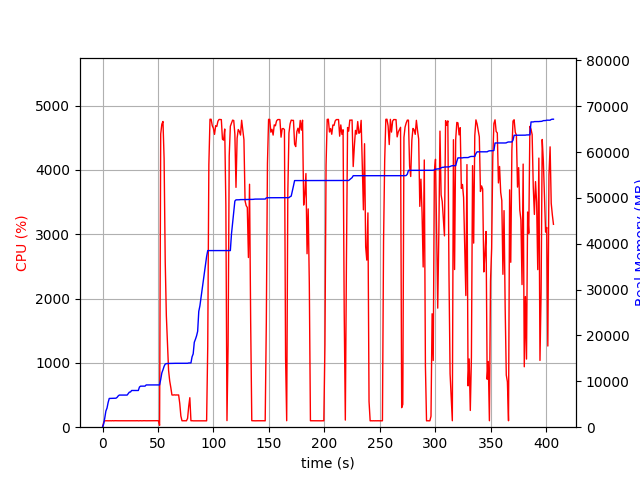

Values plotted in this chart, from the file beside it:
elapsed_time, nproc, cpu, mem_real, mem_virtual
3.910064697265625e-05, 1, 0.0, 7.035, 3185
1.006, 1, 75.5, 723.1, 1688
2.013, 1, 99.3, 2023, 3656
3.021, 1, 100.2, 3531, 6536
4.028, 1, 100.3, 4165, 6786
5.034, 1, 99.3, 5381, 8578
6.042, 1, 100.2, 6269, 10738
7.049, 1, 100.3, 6279, 10738
8.056, 1, 99.3, 6293, 10738
9.063, 1, 101.3, 6305, 10738
10.07, 1, 99.2, 6305, 10738
11.08, 1, 101.1, 6323, 10738
12.09, 1, 100.2, 6323, 10738
13.1, 1, 99.1, 6497, 10750
14.11, 1, 100.1, 6813, 10750
15.12, 1, 100.0, 7007, 10750
16.12, 1, 100.2, 7007, 10750
17.13, 1, 100.1, 7007, 10750
18.14, 1, 100.1, 7007, 10750
19.15, 1, 100.1, 7007, 10750
20.16, 1, 100.2, 7007, 10750
21.17, 1, 101.1, 7007, 10750
22.18, 1, 100.1, 7007, 10750
23.18, 1, 100.1, 7327, 10750
24.19, 1, 100.1, 7649, 10750
25.2, 1, 99.1, 7681, 10750
26.21, 1, 100.2, 8005, 13310
27.22, 1, 100.1, 8005, 13310
28.23, 1, 100.1, 8005, 13310
29.24, 1, 100.1, 8005, 13310
30.25, 1, 100.1, 8005, 13310
31.26, 1, 101.1, 8005, 13310
32.26, 1, 99.1, 8005, 13310
33.27, 1, 100.2, 8757, 13310
34.28, 1, 101.0, 8949, 13310
35.29, 1, 99.2, 8949, 13310
36.3, 1, 100.1, 8951, 13310
37.31, 1, 101.1, 8957, 13310
38.32, 1, 100.1, 8957, 13310
39.33, 1, 100.1, 9213, 13310
40.33, 1, 100.2, 9213, 13310
41.34, 1, 99.2, 9213, 13310
42.35, 1, 100.1, 9217, 13310
43.36, 1, 100.1, 9217, 13310
44.37, 1, 100.2, 9217, 13310
45.38, 1, 100.1, 9219, 13310
46.39, 1, 100.1, 9219, 13310
47.4, 1, 100.0, 9219, 13310
48.4, 1, 100.1, 9219, 13310
49.41, 1, 101.1, 9219, 13310
50.42, 1, 99.2, 9219, 13310
51.43, 1, 28.7, 9220, 13310
52.44, 1, 4559, 10411, 17869
53.46, 1, 4711, 11840, 19424
54.48, 1, 4753, 12514, 20167
55.5, 1, 4173, 13275, 21036
56.51, 1, 2574, 13767, 21506
57.52, 1, 1736, 13864, 21538
58.53, 1, 1301, 13894, 21538
59.54, 1, 881.8, 13902, 21594
... 342 more rows
